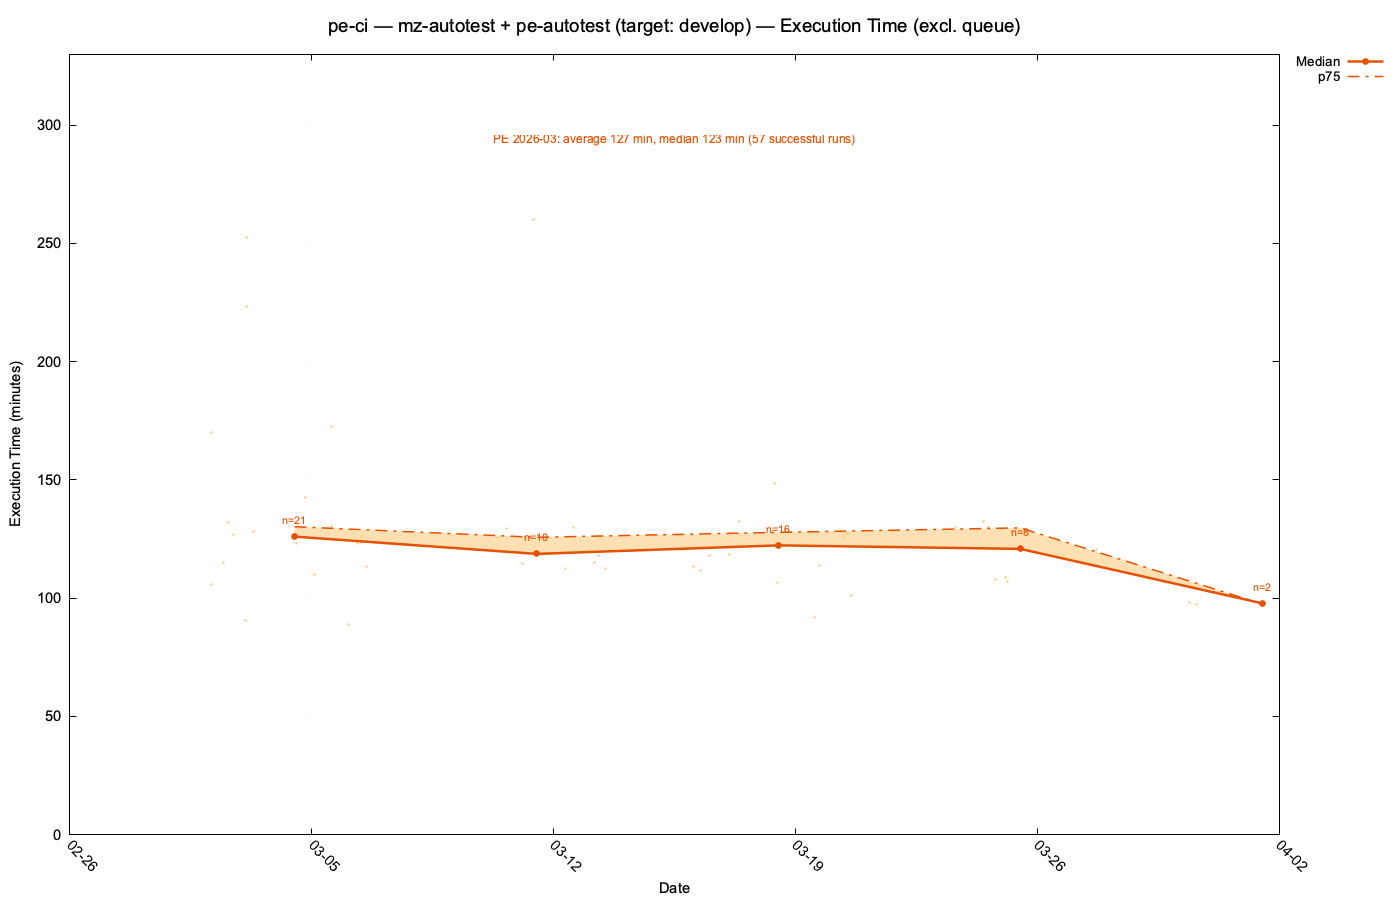

Values plotted in this chart, from the file beside it:
run_id, workflow_name, status, conclusion, created_at, updated_at, wall_clock_seconds, wall_clock_minutes, exec_seconds, exec_minutes, queue_seconds, queue_minutes, first_job_started, last_job_completed, head_branch, event, pr_number, label_group, base_branch
22731067733, PE-CI, completed, success, 2026-03-05T18:35:24Z, 2026-03-05T20:44:36Z, 7752, 129.2, 7748, 129.1, 3, 0.1, 2026-03-05T18:35:27Z, 2026-03-05T20:44:35Z, copilot/update-openapi-generator-version, pull_request, 6056, mz-autotest+pe-autotest, develop
22931869287, PE-CI, completed, cancelled, 2026-03-11T01:13:19Z, 2026-03-11T02:33:27Z, 4808, 80.1, 3117, 52.0, 1690, 28.2, 2026-03-11T01:41:29Z, 2026-03-11T02:33:26Z, t-darkside-develop-XE-19114-system-log-p…, pull_request, 5990, mz-autotest+pe-autotest, develop
23738024309, PE-CI, completed, success, 2026-03-30T09:36:09Z, 2026-03-30T11:14:31Z, 5902, 98.4, 5895, 98.2, 6, 0.1, 2026-03-30T09:36:15Z, 2026-03-30T11:14:30Z, DOT-3301-playwright-base-image, pull_request, 6192, mz-autotest+pe-autotest, develop
23182495633, PE-CI, completed, cancelled, 2026-03-17T07:03:26Z, 2026-03-17T07:45:15Z, 2509, 41.8, 2504, 41.7, 4, 0.1, 2026-03-17T07:03:30Z, 2026-03-17T07:45:14Z, t-darkside-develop-XE-19114-system-log-p…, pull_request, 5990, mz-autotest+pe-autotest, develop
22717973251, PE-CI, completed, cancelled, 2026-03-05T12:30:04Z, 2026-03-05T13:14:44Z, 2680, 44.7, 2662, 44.4, 17, 0.3, 2026-03-05T12:30:21Z, 2026-03-05T13:14:43Z, playwright-ai-agents, pull_request, 6072, mz-autotest+pe-autotest, develop
22574963909, PE-CI, completed, failure, 2026-03-02T11:57:43Z, 2026-03-02T12:00:37Z, 174, 2.9, 171, 2.9, 3, 0.1, 2026-03-02T11:57:46Z, 2026-03-02T12:00:37Z, copilot/update-openapi-generator-version, pull_request, 6056, mz-autotest+pe-autotest, develop
22572515556, PE-CI, completed, success, 2026-03-02T10:47:04Z, 2026-03-02T12:43:13Z, 6969, 116.2, 6893, 114.9, 75, 1.2, 2026-03-02T10:48:19Z, 2026-03-02T12:43:12Z, origin/feature/t-darkside-develop-XE-141…, pull_request, 5973, mz-autotest+pe-autotest, develop
23150553805, PE-CI, completed, cancelled, 2026-03-16T15:05:51Z, 2026-03-16T16:19:19Z, 4408, 73.5, 4378, 73.0, 30, 0.5, 2026-03-16T15:06:21Z, 2026-03-16T16:19:19Z, copilot/update-copilot-instructions, pull_request, 5736, mz-autotest+pe-autotest, develop
23049638816, PE-CI, completed, success, 2026-03-13T11:53:58Z, 2026-03-13T13:46:49Z, 6771, 112.8, 6742, 112.4, 28, 0.5, 2026-03-13T11:54:26Z, 2026-03-13T13:46:48Z, copilot/implement-unit-test-improvements, pull_request, 6107, mz-autotest+pe-autotest, develop
23241983457, PE-CI, completed, cancelled, 2026-03-18T11:14:22Z, 2026-03-18T11:14:45Z, 23, 0.4, 20, 0.3, 3, 0.1, 2026-03-18T11:14:25Z, 2026-03-18T11:14:45Z, copilot/add-retry-analyzer-for-tests, pull_request, 6124, mz-autotest+pe-autotest, develop
23183531499, PE-CI, completed, cancelled, 2026-03-17T07:38:00Z, 2026-03-17T08:24:59Z, 2819, 47.0, 2815, 46.9, 3, 0.1, 2026-03-17T07:38:03Z, 2026-03-17T08:24:58Z, copilot/update-copilot-instructions, pull_request, 5736, mz-autotest+pe-autotest, develop
22928631748, PE-CI, completed, success, 2026-03-10T23:17:16Z, 2026-03-11T01:16:45Z, 7169, 119.5, 7162, 119.4, 6, 0.1, 2026-03-10T23:17:22Z, 2026-03-11T01:16:44Z, XE-23370-t-babelfish-detail-view-hide-co…, pull_request, 6090, mz-autotest+pe-autotest, develop
23250844175, PE-CI, completed, failure, 2026-03-18T14:51:22Z, 2026-03-18T15:05:43Z, 861, 14.3, 855, 14.2, 5, 0.1, 2026-03-18T14:51:27Z, 2026-03-18T15:05:42Z, feature/t-babelfish-mz94-dev-XE-22629-en…, pull_request, 6135, mz-autotest+pe-autotest, develop
23186830326, PE-CI, completed, cancelled, 2026-03-17T09:13:53Z, 2026-03-17T09:18:16Z, 263, 4.4, 223, 3.7, 39, 0.7, 2026-03-17T09:14:32Z, 2026-03-17T09:18:15Z, feat/gradle931, pull_request, 6127, mz-autotest+pe-autotest, develop
22994928282, PE-CI, completed, failure, 2026-03-12T09:21:25Z, 2026-03-12T11:24:13Z, 7368, 122.8, 7364, 122.7, 3, 0.1, 2026-03-12T09:21:28Z, 2026-03-12T11:24:12Z, copilot/update-copilot-instructions, pull_request, 5736, mz-autotest+pe-autotest, develop
23295713083, PE-CI, completed, cancelled, 2026-03-19T12:51:24Z, 2026-03-19T12:51:28Z, 4, 0.1, 1, 0.0, 2, 0.0, 2026-03-19T12:51:26Z, 2026-03-19T12:51:27Z, copilot/add-retry-analyzer-for-tests, pull_request, 6124, mz-autotest+pe-autotest, develop
22582673974, PE-CI, completed, failure, 2026-03-02T15:24:06Z, 2026-03-02T15:32:57Z, 531, 8.8, 245, 4.1, 285, 4.8, 2026-03-02T15:28:51Z, 2026-03-02T15:32:56Z, copilot/update-openapi-generator-version, pull_request, 6056, mz-autotest+pe-autotest, develop
23506309373, PE-CI, completed, success, 2026-03-24T18:38:31Z, 2026-03-24T20:26:43Z, 6492, 108.2, 6483, 108.0, 8, 0.1, 2026-03-24T18:38:39Z, 2026-03-24T20:26:42Z, bugfix/t-avengers-XE-23568-fix-authserve…, pull_request, 6172, mz-autotest+pe-autotest, develop
22572501493, PE-CI, completed, failure, 2026-03-02T10:46:39Z, 2026-03-02T11:11:05Z, 1466, 24.4, 1462, 24.4, 3, 0.1, 2026-03-02T10:46:42Z, 2026-03-02T11:11:04Z, copilot/update-copilot-instructions, pull_request, 5736, mz-autotest+pe-autotest, develop
23149209774, PE-CI, completed, cancelled, 2026-03-16T14:36:54Z, 2026-03-16T15:22:40Z, 2746, 45.8, 2713, 45.2, 31, 0.5, 2026-03-16T14:37:25Z, 2026-03-16T15:22:38Z, copilot/add-retry-analyzer-for-tests, pull_request, 6124, mz-autotest+pe-autotest, develop
22667268638, PE-CI, completed, cancelled, 2026-03-04T11:24:29Z, 2026-03-04T13:16:26Z, 6717, 112.0, 6530, 108.8, 186, 3.1, 2026-03-04T11:27:35Z, 2026-03-04T13:16:25Z, copilot/update-openapi-generator-version, pull_request, 6056, mz-autotest+pe-autotest, develop
23506302788, PE-CI, completed, cancelled, 2026-03-24T18:38:22Z, 2026-03-24T18:38:35Z, 13, 0.2, 9, 0.1, 4, 0.1, 2026-03-24T18:38:26Z, 2026-03-24T18:38:35Z, bugfix/t-avengers-XE-23568-fix-authserve…, pull_request, 6172, mz-autotest+pe-autotest, develop
22764434131, PE-CI, completed, failure, 2026-03-06T12:57:58Z, 2026-03-06T13:19:15Z, 1277, 21.3, 843, 14.1, 433, 7.2, 2026-03-06T13:05:11Z, 2026-03-06T13:19:14Z, copilot/update-openapi-generator-version, pull_request, 6056, mz-autotest+pe-autotest, develop
22896109141, PE-CI, completed, cancelled, 2026-03-10T09:35:45Z, 2026-03-10T09:53:02Z, 1037, 17.3, 1031, 17.2, 5, 0.1, 2026-03-10T09:35:50Z, 2026-03-10T09:53:01Z, copilot/update-copilot-instructions, pull_request, 5736, mz-autotest+pe-autotest, develop
23048930274, PE-CI, completed, failure, 2026-03-13T11:32:40Z, 2026-03-13T15:25:59Z, 13999, 233.3, 779, 13.0, 13219, 220.3, 2026-03-13T15:12:59Z, 2026-03-13T15:25:58Z, XE-22522-t-babelfish-feature-export-impo…, pull_request, 5985, mz-autotest+pe-autotest, develop
22612338689, PE-CI, completed, success, 2026-03-03T07:11:24Z, 2026-03-03T09:19:29Z, 7685, 128.1, 7681, 128.0, 4, 0.1, 2026-03-03T07:11:28Z, 2026-03-03T09:19:29Z, copilot/update-copilot-instructions, pull_request, 5736, mz-autotest+pe-autotest, develop
23153950623, PE-CI, completed, cancelled, 2026-03-16T16:18:52Z, 2026-03-17T07:09:04Z, 53412, 890.2, 0, 0.0, 0, 0.0, , , copilot/update-copilot-instructions, pull_request, 5736, mz-autotest+pe-autotest, develop
23240431785, PE-CI, completed, action_required, 2026-03-18T10:33:28Z, 2026-03-18T10:33:28Z, 0, 0.0, 0, 0.0, 0, 0.0, , , copilot/add-retry-analyzer-for-tests, pull_request, 6124, mz-autotest+pe-autotest, develop
22766978659, PE-CI, completed, cancelled, 2026-03-06T14:09:16Z, 2026-03-06T14:13:00Z, 224, 3.7, 219, 3.6, 4, 0.1, 2026-03-06T14:09:20Z, 2026-03-06T14:12:59Z, copilot/update-openapi-generator-version, pull_request, 6056, mz-autotest+pe-autotest, develop
23475171629, PE-CI, completed, success, 2026-03-24T05:48:56Z, 2026-03-24T11:26:08Z, 20232, 337.2, 7268, 121.1, 12963, 216.1, 2026-03-24T09:24:59Z, 2026-03-24T11:26:07Z, t-darkside-develop-XE-19339-apl-loglevel…, pull_request, 6142, mz-autotest+pe-autotest, develop
23657044343, PE-CI, completed, success, 2026-03-27T16:38:08Z, 2026-03-30T13:02:30Z, 242662, 4044, 7235, 120.6, 235426, 3924, 2026-03-30T11:01:54Z, 2026-03-30T13:02:29Z, XE-22522-t-babelfish-feature-export-impo…, pull_request, 5985, mz-autotest+pe-autotest, develop
23506272479, PE-CI, completed, cancelled, 2026-03-24T18:37:39Z, 2026-03-24T18:38:24Z, 45, 0.8, 41, 0.7, 3, 0.1, 2026-03-24T18:37:42Z, 2026-03-24T18:38:23Z, bugfix/t-avengers-XE-23568-fix-authserve…, pull_request, 6172, mz-autotest+pe-autotest, develop
22588350632, PE-CI, completed, success, 2026-03-02T17:46:27Z, 2026-03-03T08:37:16Z, 53449, 890.8, 7612, 126.9, 45837, 764.0, 2026-03-03T06:30:24Z, 2026-03-03T08:37:16Z, copilot/update-openapi-generator-version, pull_request, 6056, mz-autotest+pe-autotest, develop
23197722041, PE-CI, completed, failure, 2026-03-17T13:54:19Z, 2026-03-17T14:07:48Z, 809, 13.5, 804, 13.4, 4, 0.1, 2026-03-17T13:54:23Z, 2026-03-17T14:07:47Z, feature/t-babelfish-mz94-dev-XE-22629-en…, pull_request, 6135, mz-autotest+pe-autotest, develop
22759281889, PE-CI, completed, cancelled, 2026-03-06T10:22:45Z, 2026-03-06T10:22:48Z, 3, 0.1, 1, 0.0, 1, 0.0, 2026-03-06T10:22:46Z, 2026-03-06T10:22:47Z, t-babelfish-develop-XE-21104-webservices…, pull_request, 6075, mz-autotest+pe-autotest, develop
22578696760, PE-CI, completed, failure, 2026-03-02T13:44:26Z, 2026-03-02T14:05:17Z, 1251, 20.9, 235, 3.9, 1016, 16.9, 2026-03-02T14:01:22Z, 2026-03-02T14:05:17Z, copilot/update-openapi-generator-version, pull_request, 6056, mz-autotest+pe-autotest, develop
23047977999, PE-CI, completed, cancelled, 2026-03-13T11:04:43Z, 2026-03-13T11:09:40Z, 297, 5.0, 268, 4.5, 28, 0.5, 2026-03-13T11:05:11Z, 2026-03-13T11:09:39Z, copilot/implement-unit-test-improvements, pull_request, 6107, mz-autotest+pe-autotest, develop
22577616014, PE-CI, completed, failure, 2026-03-02T13:14:28Z, 2026-03-02T13:38:07Z, 1419, 23.6, 1414, 23.6, 4, 0.1, 2026-03-02T13:14:32Z, 2026-03-02T13:38:06Z, copilot/update-copilot-instructions, pull_request, 5736, mz-autotest+pe-autotest, develop
23484653918, PE-CI, completed, success, 2026-03-24T10:25:25Z, 2026-03-24T12:37:39Z, 7934, 132.2, 7929, 132.2, 4, 0.1, 2026-03-24T10:25:29Z, 2026-03-24T12:37:38Z, feat/gradle931, pull_request, 6127, mz-autotest+pe-autotest, develop
22759281886, PE-CI, completed, success, 2026-03-06T10:22:45Z, 2026-03-06T12:28:55Z, 7570, 126.2, 7563, 126.0, 6, 0.1, 2026-03-06T10:22:51Z, 2026-03-06T12:28:54Z, t-babelfish-develop-XE-21104-webservices…, pull_request, 6075, mz-autotest+pe-autotest, develop
22612317056, PE-CI, completed, cancelled, 2026-03-03T07:10:36Z, 2026-03-03T07:11:26Z, 50, 0.8, 25, 0.4, 24, 0.4, 2026-03-03T07:11:00Z, 2026-03-03T07:11:25Z, copilot/update-copilot-instructions, pull_request, 5736, mz-autotest+pe-autotest, develop
22895315375, PE-CI, completed, cancelled, 2026-03-10T09:14:53Z, 2026-03-10T09:14:55Z, 2, 0.0, 0, 0.0, 1, 0.0, 2026-03-10T09:14:54Z, 2026-03-10T09:14:54Z, fix/amazon-sqs-null-safety, pull_request, 6087, mz-autotest+pe-autotest, develop
23175076709, PE-CI, completed, success, 2026-03-17T02:07:23Z, 2026-03-17T04:06:04Z, 7121, 118.7, 7116, 118.6, 4, 0.1, 2026-03-17T02:07:27Z, 2026-03-17T04:06:03Z, t-darkside-develop-XE-19114-system-log-p…, pull_request, 5990, mz-autotest+pe-autotest, develop
23749485708, PE-CI, completed, success, 2026-03-30T14:16:30Z, 2026-03-30T15:54:10Z, 5860, 97.7, 5853, 97.5, 5, 0.1, 2026-03-30T14:16:35Z, 2026-03-30T15:54:08Z, DOT-3301-playwright-base-image, pull_request, 6192, mz-autotest+pe-autotest, develop
22569420326, PE-CI, completed, failure, 2026-03-02T09:21:41Z, 2026-03-02T09:46:16Z, 1475, 24.6, 1470, 24.5, 4, 0.1, 2026-03-02T09:21:45Z, 2026-03-02T09:46:15Z, copilot/update-copilot-instructions, pull_request, 5736, mz-autotest+pe-autotest, develop
22574913044, PE-CI, completed, cancelled, 2026-03-02T11:56:13Z, 2026-03-02T11:56:21Z, 8, 0.1, 6, 0.1, 1, 0.0, 2026-03-02T11:56:14Z, 2026-03-02T11:56:20Z, copilot/update-openapi-generator-version, pull_request, 6056, mz-autotest+pe-autotest, develop
23189684075, PE-CI, completed, failure, 2026-03-17T10:26:52Z, 2026-03-17T11:26:52Z, 3600, 60.0, 3594, 59.9, 6, 0.1, 2026-03-17T10:26:58Z, 2026-03-17T11:26:52Z, copilot/add-retry-analyzer-for-tests, pull_request, 6124, mz-autotest+pe-autotest, develop
23495734155, PE-CI, completed, cancelled, 2026-03-24T14:48:33Z, 2026-03-24T14:50:38Z, 125, 2.1, 120, 2.0, 4, 0.1, 2026-03-24T14:48:37Z, 2026-03-24T14:50:37Z, feature/t-babelfish-mz94-dev-XE-22629-en…, pull_request, 6135, mz-autotest+pe-autotest, develop
22947310682, PE-CI, completed, success, 2026-03-11T10:08:23Z, 2026-03-11T14:28:57Z, 15634, 260.6, 15607, 260.1, 26, 0.4, 2026-03-11T10:08:49Z, 2026-03-11T14:28:56Z, copilot/update-openapi-generator-version, pull_request, 6056, mz-autotest+pe-autotest, develop
22842664987, PE-CI, completed, failure, 2026-03-09T07:20:56Z, 2026-03-09T08:50:21Z, 5365, 89.4, 5361, 89.3, 3, 0.1, 2026-03-09T07:20:59Z, 2026-03-09T08:50:20Z, copilot/update-copilot-instructions, pull_request, 5736, mz-autotest+pe-autotest, develop
23184771387, PE-CI, completed, success, 2026-03-17T08:16:17Z, 2026-03-19T02:23:45Z, 151648, 2528, 151643, 2527, 4, 0.1, 2026-03-17T08:16:21Z, 2026-03-19T02:23:44Z, t-darkside-develop-XE-19114-system-log-p…, pull_request, 5990, mz-autotest+pe-autotest, develop
22568538449, PE-CI, completed, failure, 2026-03-02T08:55:58Z, 2026-03-02T09:19:54Z, 1436, 23.9, 1432, 23.9, 4, 0.1, 2026-03-02T08:56:02Z, 2026-03-02T09:19:54Z, copilot/update-copilot-instructions, pull_request, 5736, mz-autotest+pe-autotest, develop
23048137542, PE-CI, completed, cancelled, 2026-03-13T11:09:20Z, 2026-03-13T11:54:23Z, 2703, 45.0, 2679, 44.6, 23, 0.4, 2026-03-13T11:09:43Z, 2026-03-13T11:54:22Z, copilot/implement-unit-test-improvements, pull_request, 6107, mz-autotest+pe-autotest, develop
23160514916, PE-CI, completed, failure, 2026-03-16T18:50:25Z, 2026-03-16T18:51:24Z, 59, 1.0, 54, 0.9, 4, 0.1, 2026-03-16T18:50:29Z, 2026-03-16T18:51:23Z, copilot/update-copilot-instructions, pull_request, 5736, mz-autotest+pe-autotest, develop
22995987835, PE-CI, completed, cancelled, 2026-03-12T09:49:20Z, 2026-03-12T09:49:21Z, 1, 0.0, 0, 0.0, 0, 0.0, , , copilot/implement-unit-test-improvements, pull_request, 6107, mz-autotest+pe-autotest, develop
22575829475, PE-CI, completed, failure, 2026-03-02T12:23:01Z, 2026-03-02T12:26:17Z, 196, 3.3, 191, 3.2, 4, 0.1, 2026-03-02T12:23:05Z, 2026-03-02T12:26:16Z, copilot/update-openapi-generator-version, pull_request, 6056, mz-autotest+pe-autotest, develop
23295712944, PE-CI, completed, cancelled, 2026-03-19T12:51:24Z, 2026-03-19T12:51:26Z, 2, 0.0, 0, 0.0, 0, 0.0, , , copilot/add-retry-analyzer-for-tests, pull_request, 6124, mz-autotest+pe-autotest, develop
22578630174, PE-CI, completed, failure, 2026-03-02T13:42:39Z, 2026-03-02T14:06:54Z, 1455, 24.2, 1450, 24.2, 4, 0.1, 2026-03-02T13:42:43Z, 2026-03-02T14:06:53Z, copilot/update-copilot-instructions, pull_request, 5736, mz-autotest+pe-autotest, develop
23142680897, PE-CI, completed, action_required, 2026-03-16T12:03:09Z, 2026-03-16T12:03:09Z, 0, 0.0, 0, 0.0, 0, 0.0, , , copilot/add-retry-analyzer-for-tests, pull_request, 6124, mz-autotest+pe-autotest, develop
22764429004, PE-CI, completed, cancelled, 2026-03-06T12:57:48Z, 2026-03-06T13:05:09Z, 441, 7.3, 437, 7.3, 3, 0.1, 2026-03-06T12:57:51Z, 2026-03-06T13:05:08Z, copilot/update-openapi-generator-version, pull_request, 6056, mz-autotest+pe-autotest, develop
... 163 more rows
